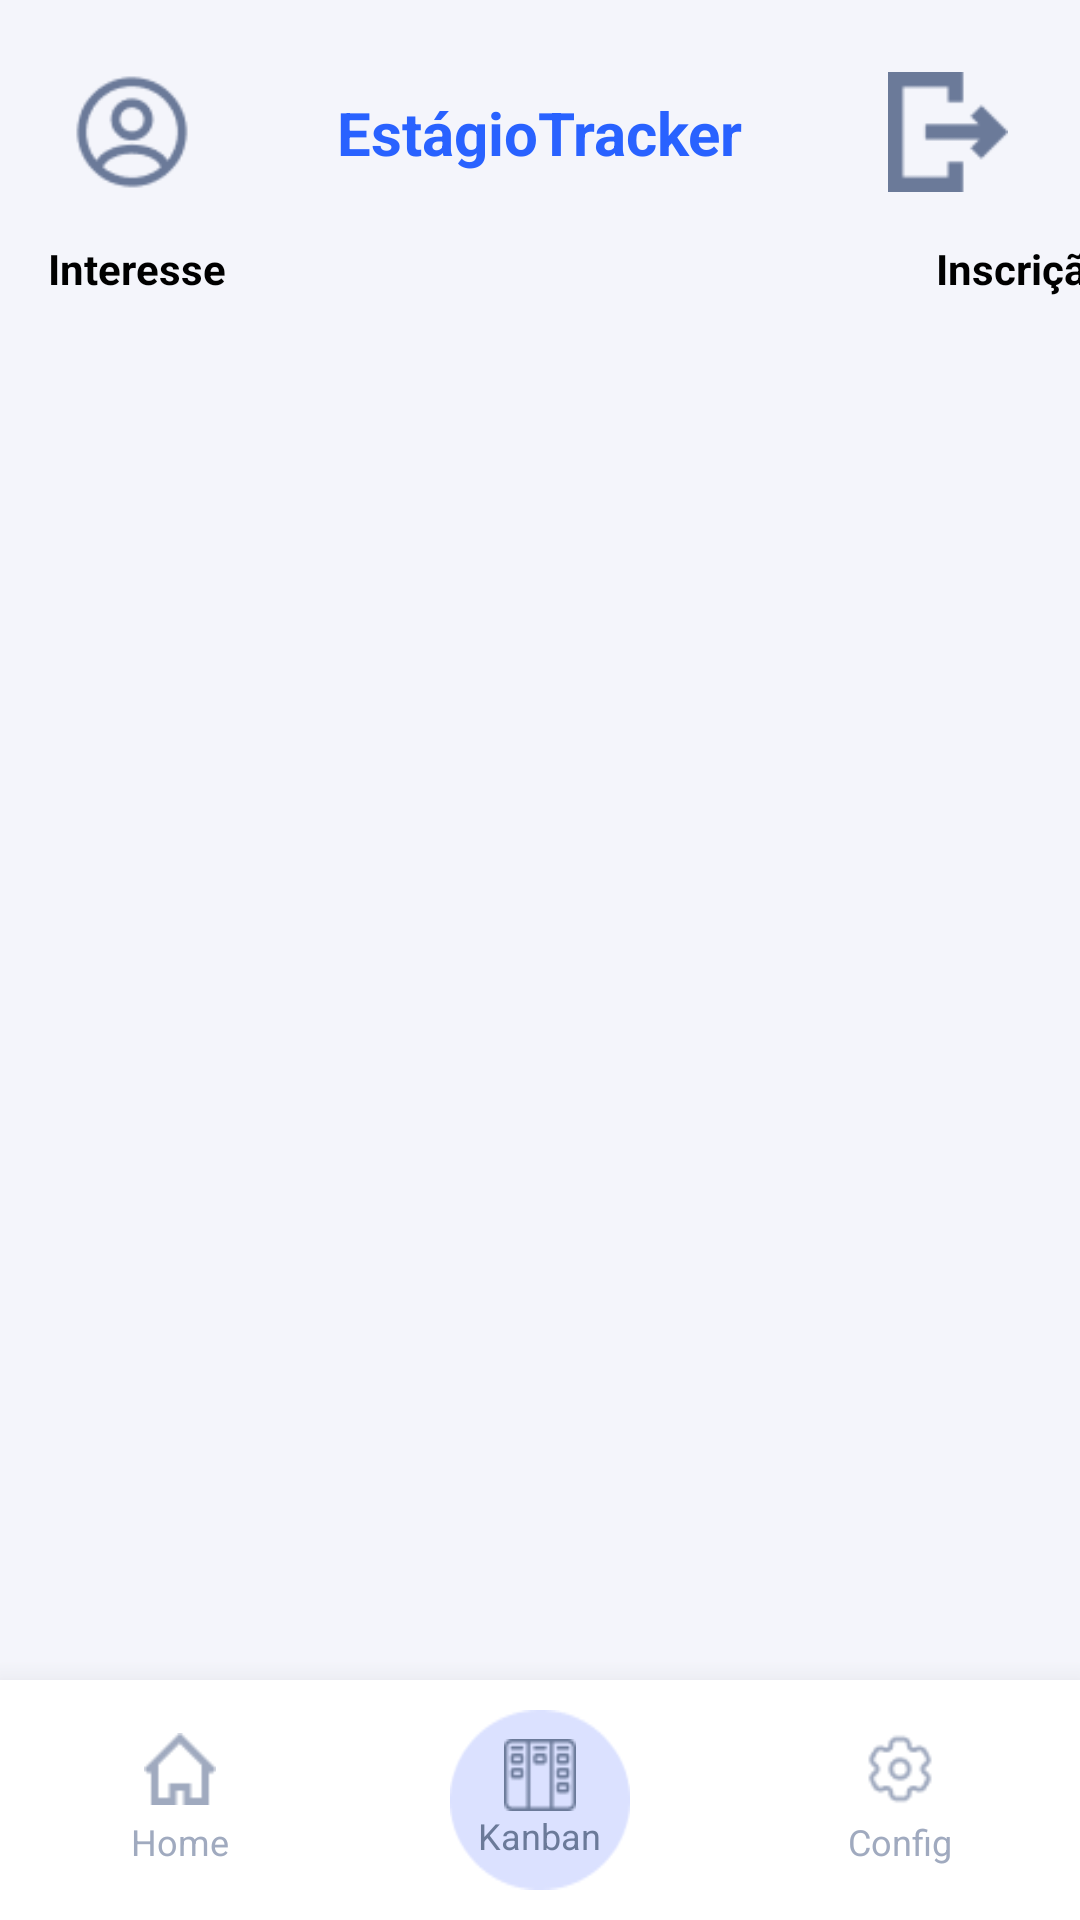

The Android layout XML behind this screen, and the referenced resources:
<!-- AndroidManifest.xml: application theme Theme.EstagioTrackerAPP -->
<!-- res/layout/activity_kanban.xml -->
<?xml version="1.0" encoding="utf-8"?>
<androidx.constraintlayout.widget.ConstraintLayout
    xmlns:android="http://schemas.android.com/apk/res/android"
    xmlns:app="http://schemas.android.com/apk/res-auto"
    xmlns:tools="http://schemas.android.com/tools"
    android:layout_width="match_parent"
    android:layout_height="match_parent"
    android:background="#F4F5FB"
    tools:context=".telas.KanbanActivity">

    <androidx.constraintlayout.widget.ConstraintLayout
        android:id="@+id/headerKanban"
        android:layout_width="match_parent"
        android:layout_height="wrap_content"
        android:paddingHorizontal="24dp"
        android:paddingTop="24dp"
        android:paddingBottom="16dp"
        app:layout_constraintTop_toTopOf="parent">

        <ImageView
            android:id="@+id/ivPerfil"
            android:layout_width="40dp"
            android:layout_height="40dp"
            android:src="@drawable/icon_perfil"
            app:layout_constraintStart_toStartOf="parent"
            app:layout_constraintTop_toTopOf="parent"
            app:layout_constraintBottom_toBottomOf="parent"
            app:tint="#6B7A99"/>

        <TextView
            android:layout_width="wrap_content"
            android:layout_height="wrap_content"
            android:text="EstágioTracker"
            android:textColor="#2962FF"
            android:textSize="20sp"
            android:textStyle="bold"
            app:layout_constraintStart_toStartOf="parent"
            app:layout_constraintEnd_toEndOf="parent"
            app:layout_constraintTop_toTopOf="parent"
            app:layout_constraintBottom_toBottomOf="parent"/>

        <ImageView
            android:id="@+id/ivSair"
            android:layout_width="40dp"
            android:layout_height="40dp"
            android:src="@drawable/icon_exit"
            app:layout_constraintEnd_toEndOf="parent"
            app:layout_constraintTop_toTopOf="parent"
            app:layout_constraintBottom_toBottomOf="parent"
            app:tint="#6B7A99"/>
    </androidx.constraintlayout.widget.ConstraintLayout>

    <HorizontalScrollView
        android:layout_width="match_parent"
        android:layout_height="0dp"
        android:fillViewport="true"
        android:scrollbars="none"
        app:layout_constraintTop_toBottomOf="@id/headerKanban"
        app:layout_constraintBottom_toTopOf="@+id/bottomNavigation">

        <LinearLayout
            android:layout_width="wrap_content"
            android:layout_height="match_parent"
            android:orientation="horizontal"
            android:paddingHorizontal="16dp">

            <LinearLayout
                android:layout_width="280dp"
                android:layout_height="match_parent"
                android:orientation="vertical"
                android:layout_marginEnd="16dp">
                <TextView
                    android:layout_width="wrap_content"
                    android:layout_height="wrap_content"
                    android:text="Interesse"
                    android:textStyle="bold"
                    android:textColor="#000000"
                    android:layout_marginBottom="16dp"/>
                <androidx.recyclerview.widget.RecyclerView
                    android:id="@+id/rvInteresse"
                    android:layout_width="match_parent"
                    android:layout_height="match_parent"
                    tools:listitem="@layout/item_vaga"
                    tools:itemCount="3"/> </LinearLayout>

            <LinearLayout
                android:layout_width="280dp"
                android:layout_height="match_parent"
                android:orientation="vertical"
                android:layout_marginEnd="16dp">
                <TextView
                    android:layout_width="wrap_content"
                    android:layout_height="wrap_content"
                    android:text="Inscrição"
                    android:textStyle="bold"
                    android:textColor="#000000"
                    android:layout_marginBottom="16dp"/>
                <androidx.recyclerview.widget.RecyclerView
                    android:id="@+id/rvInscricao"
                    android:layout_width="match_parent"
                    android:layout_height="match_parent"
                    tools:listitem="@layout/item_vaga"
                    tools:itemCount="2"/> </LinearLayout>

            <LinearLayout
                android:layout_width="280dp"
                android:layout_height="match_parent"
                android:orientation="vertical"
                android:layout_marginEnd="16dp">
                <TextView
                    android:layout_width="wrap_content"
                    android:layout_height="wrap_content"
                    android:text="Aprovado"
                    android:textStyle="bold"
                    android:textColor="#000000"
                    android:layout_marginBottom="16dp"/>
                <androidx.recyclerview.widget.RecyclerView
                    android:id="@+id/rvAprovado"
                    android:layout_width="match_parent"
                    android:layout_height="match_parent"
                    tools:listitem="@layout/item_vaga"
                    tools:itemCount="1"/> </LinearLayout>

            <LinearLayout
                android:layout_width="280dp"
                android:layout_height="match_parent"
                android:orientation="vertical"
                android:layout_marginEnd="16dp">
                <TextView
                    android:layout_width="wrap_content"
                    android:layout_height="wrap_content"
                    android:text="Desaprovado"
                    android:textStyle="bold"
                    android:textColor="#000000"
                    android:layout_marginBottom="16dp"/>
                <androidx.recyclerview.widget.RecyclerView
                    android:id="@+id/rvDesaprovado"
                    android:layout_width="match_parent"
                    android:layout_height="match_parent"
                    tools:listitem="@layout/item_vaga"
                    tools:itemCount="4"/> </LinearLayout>

        </LinearLayout>
    </HorizontalScrollView>

    <LinearLayout
        android:id="@+id/bottomNavigation"
        android:layout_width="match_parent"
        android:layout_height="80dp"
        android:background="#FFFFFF"
        android:elevation="16dp"
        android:gravity="center"
        android:orientation="horizontal"
        android:weightSum="3"
        app:layout_constraintBottom_toBottomOf="parent">

        <LinearLayout
            android:id="@+id/navHome"
            android:layout_width="0dp"
            android:layout_height="match_parent"
            android:layout_weight="1"
            android:gravity="center"
            android:orientation="vertical"
            android:clickable="true"
            android:focusable="true"
            android:foreground="?attr/selectableItemBackground">
            <ImageView android:layout_width="24dp" android:layout_height="24dp" android:src="@drawable/icon_home" app:tint="#A0AABF"/>
            <TextView android:layout_width="wrap_content" android:layout_height="wrap_content" android:layout_marginTop="4dp" android:text="Home" android:textColor="#A0AABF" android:textSize="12sp"/>
        </LinearLayout>

        <LinearLayout
            android:id="@+id/navKanban"
            android:layout_width="0dp"
            android:layout_height="match_parent"
            android:layout_weight="1"
            android:gravity="center"
            android:orientation="vertical">
            <LinearLayout android:layout_width="60dp" android:layout_height="60dp" android:background="@drawable/circulo_azul" android:gravity="center" android:orientation="vertical">
                <ImageView android:layout_width="24dp" android:layout_height="24dp" android:src="@drawable/icon_kanban" app:tint="#6B7A99"/>
                <TextView android:layout_width="wrap_content" android:layout_height="wrap_content" android:text="Kanban" android:textColor="#6B7A99" android:textSize="12sp"/>
            </LinearLayout>
        </LinearLayout>

        <LinearLayout
            android:id="@+id/navConfig"
            android:layout_width="0dp"
            android:layout_height="match_parent"
            android:layout_weight="1"
            android:gravity="center"
            android:orientation="vertical"
            android:clickable="true"
            android:focusable="true"
            android:foreground="?attr/selectableItemBackground">
            <ImageView android:layout_width="24dp" android:layout_height="24dp" android:src="@drawable/icon_config" app:tint="#A0AABF"/>
            <TextView android:layout_width="wrap_content" android:layout_height="wrap_content" android:layout_marginTop="4dp" android:text="Config" android:textColor="#A0AABF" android:textSize="12sp"/>
        </LinearLayout>
    </LinearLayout>

</androidx.constraintlayout.widget.ConstraintLayout>
<!-- res/layout/item_vaga.xml (included above) -->
<?xml version="1.0" encoding="utf-8"?>
<com.google.android.material.card.MaterialCardView
    xmlns:android="http://schemas.android.com/apk/res/android"
    xmlns:app="http://schemas.android.com/apk/res-auto"
    android:layout_width="match_parent"
    android:layout_height="wrap_content"
    android:layout_marginBottom="12dp"
    app:cardBackgroundColor="#FFFFFF"
    app:cardCornerRadius="8dp"
    app:cardElevation="2dp">

    <LinearLayout
        android:layout_width="match_parent"
        android:layout_height="wrap_content"
        android:orientation="horizontal"
        android:padding="16dp"
        android:gravity="center_vertical">

        <ImageView
            android:layout_width="40dp"
            android:layout_height="40dp"
            android:src="@drawable/icon_vaga"
            app:tint="#6B7A99"/>

        <LinearLayout
            android:layout_width="wrap_content"
            android:layout_height="wrap_content"
            android:orientation="vertical"
            android:layout_marginStart="16dp">

            <TextView
                android:id="@+id/tvNomeVagaItem"
                android:layout_width="wrap_content"
                android:layout_height="wrap_content"
                android:text="Vaga 1"
                android:textColor="#000000"
                android:textSize="16sp"
                android:textStyle="bold" />

            <TextView
                android:id="@+id/tvNomeEmpresaItem"
                android:layout_width="wrap_content"
                android:layout_height="wrap_content"
                android:layout_marginTop="2dp"
                android:text="Empresa 1"
                android:textColor="#000000"
                android:textSize="14sp" />
        </LinearLayout>
    </LinearLayout>

</com.google.android.material.card.MaterialCardView>
<!-- resources referenced by this layout -->
<resources>
  <!-- drawable circulo_azul: png bitmap (drawable, 1394 bytes) -->
  <!-- drawable icon_config: png bitmap (drawable, 1041 bytes) -->
  <!-- drawable icon_exit: png bitmap (drawable, 643 bytes) -->
  <!-- drawable icon_home: png bitmap (drawable, 432 bytes) -->
  <!-- drawable icon_kanban: png bitmap (drawable, 753 bytes) -->
  <!-- drawable icon_perfil: png bitmap (drawable, 1933 bytes) -->
  <!-- drawable icon_vaga: png bitmap (drawable, 677 bytes) -->
  <style name="Theme.EstagioTrackerAPP" parent="Base.Theme.EstagioTrackerAPP" />
  <style name="Base.Theme.EstagioTrackerAPP" parent="Theme.Material3.DayNight.NoActionBar">
          
          
      </style>
</resources>
